The GitHub repository lattalab/Aqua_Sound contains a labelled image folder "dataset_v3" with 9 categories: boat, boat and fish, boat and whale, dolphin, dolphin and boat, dolphin and fish, dolphin and whale, fish, whale. Examples follow, each with its label.

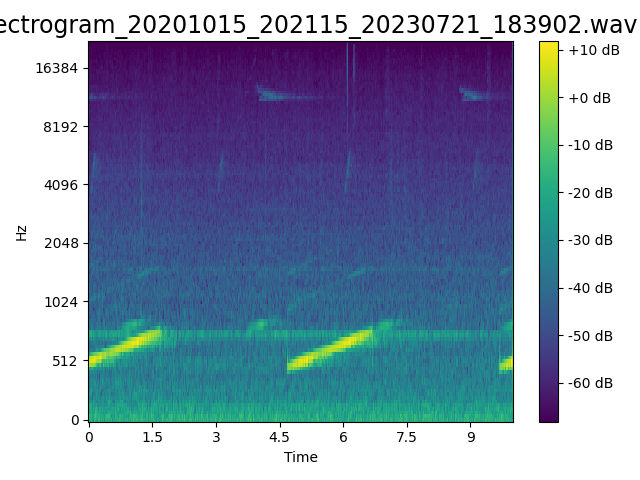
Label: dolphin and boat

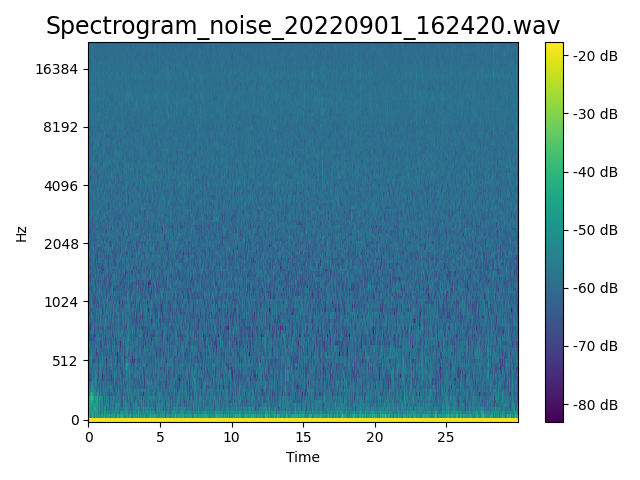
Label: fish

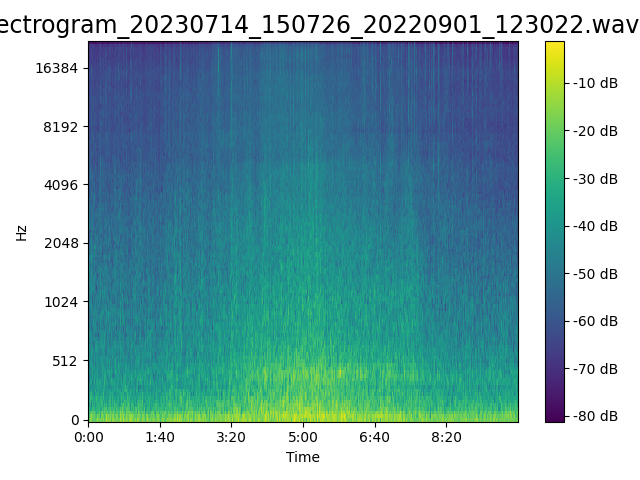
Label: boat and fish

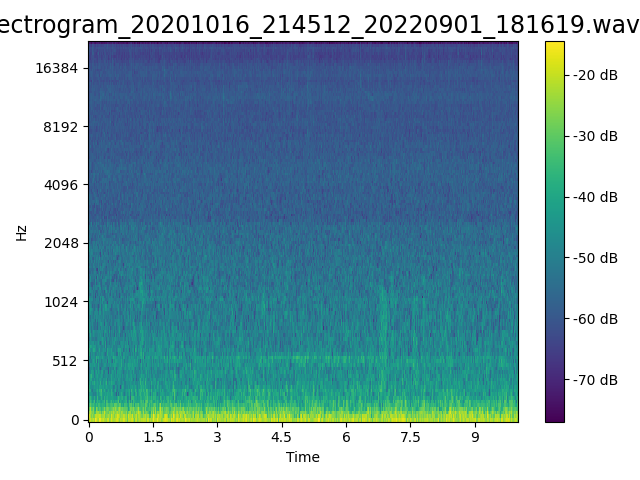
Label: dolphin and fish

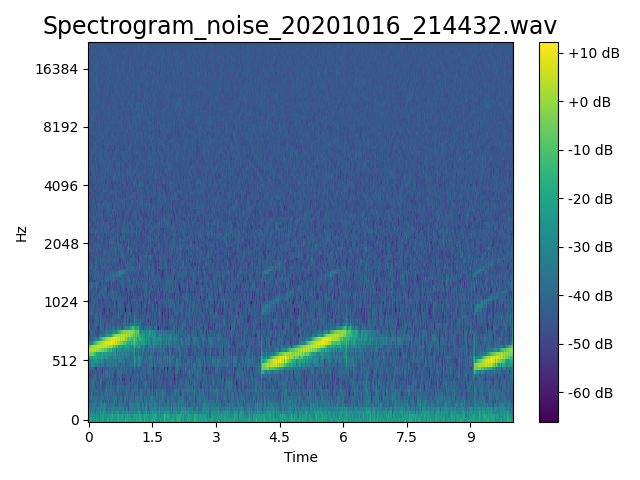
Label: dolphin

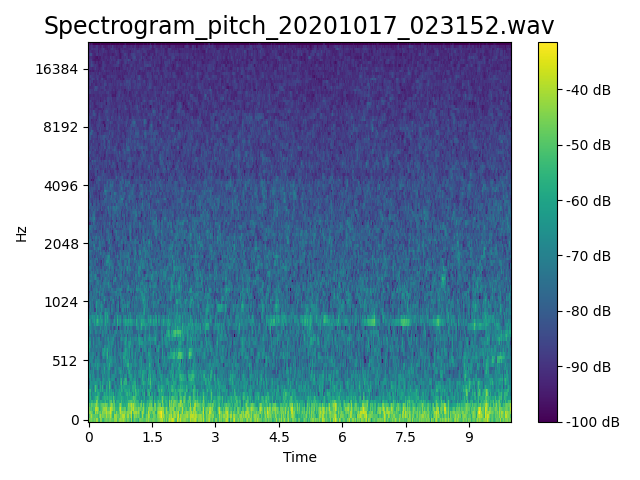
Label: whale
